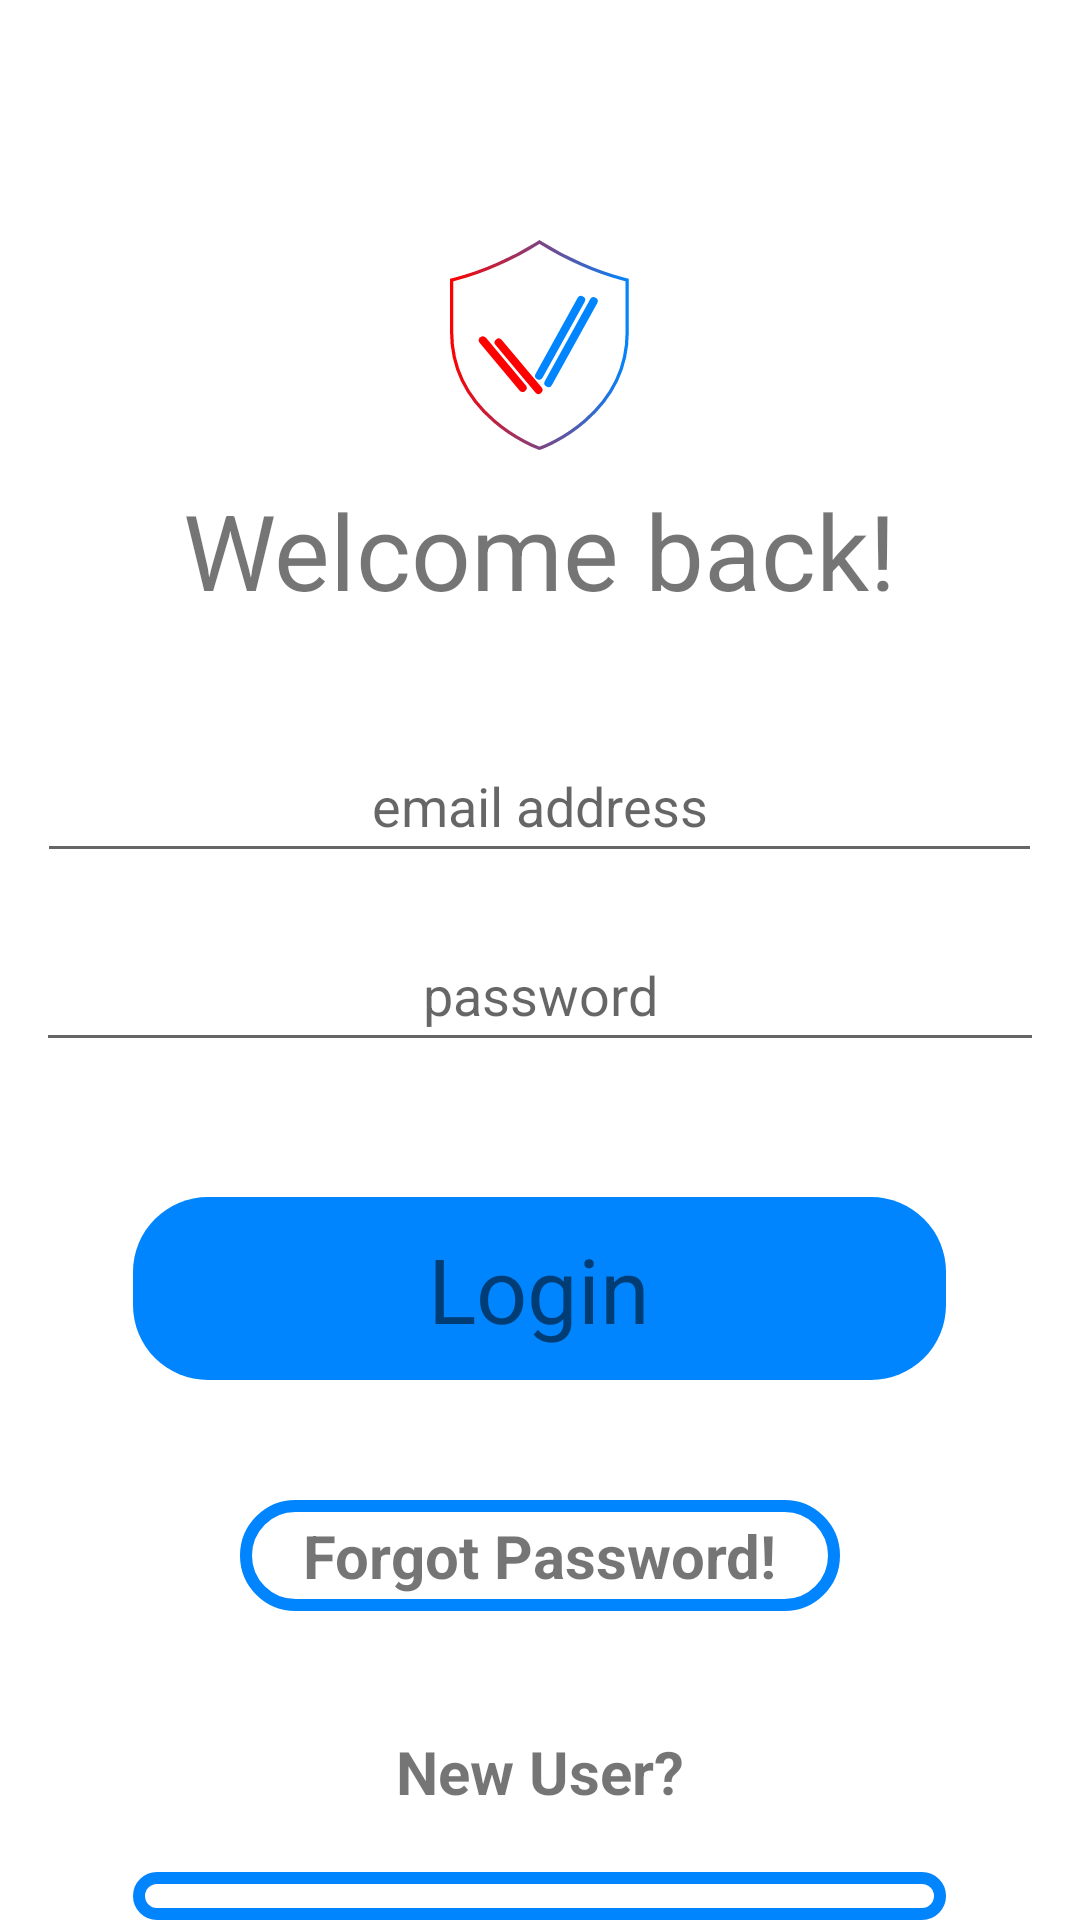

Here is an Android app screen rendered from its layout file. Give the layout XML and the strings, colors and styles it references.
<!-- AndroidManifest.xml: application theme Theme.VoterApp -->
<!-- res/layout/activity_login.xml -->
<?xml version="1.0" encoding="utf-8"?>
<LinearLayout
    xmlns:android="http://schemas.android.com/apk/res/android"
    xmlns:app="http://schemas.android.com/apk/res-auto"
    xmlns:tools="http://schemas.android.com/tools"
    android:layout_width="match_parent"
    android:layout_height="match_parent"
    android:orientation="vertical"
    tools:context=".LoginActivity">

    <ImageView
        android:id="@+id/login_v_logo"
        android:layout_width="77dp"
        android:layout_height="70dp"
        android:layout_gravity="center"
        android:layout_marginTop="80dp"
        app:srcCompat="@drawable/ic_logo" />

    <TextView
        android:id="@+id/welcome_back"
        android:layout_width="wrap_content"
        android:layout_height="53dp"
        android:layout_marginTop="10dp"
        android:layout_gravity="center"
        android:text="Welcome back!"
        android:textSize="35sp"
        />


    <EditText
        android:id="@+id/email_login"
        android:layout_width="335dp"
        android:layout_height="48dp"
        android:ems="10"
        android:gravity="center"
        android:layout_marginTop="30dp"
        android:layout_gravity="center"
        android:hint="email address"
        android:inputType="textEmailAddress"
         />


    <EditText
        android:id="@+id/login_password"
        android:layout_width="336dp"
        android:layout_height="48dp"
        android:ems="10"
        android:layout_gravity="center"
        android:hint="password"
        android:gravity="center"
        android:layout_marginTop="15dp"
        android:inputType="textPassword"
        />



    <LinearLayout
        android:id="@+id/linear_login"
        android:layout_width="wrap_content"
        android:layout_height="wrap_content"
        android:background="@drawable/login_back"
        android:orientation="vertical"
        android:layout_gravity="center"
        android:layout_marginTop="45dp"
      >

        <TextView
            android:id="@+id/login_btn"
            android:layout_width="271dp"
            android:layout_height="61dp"
            android:gravity="center"
            android:text="Login"
            android:textSize="30sp"
             />
    </LinearLayout>

    <LinearLayout
        android:layout_width="200dp"
        android:layout_height="wrap_content"
        android:orientation="vertical"
        android:background="@drawable/create_a_acnt_welcome"
        android:layout_marginTop="40dp"
        android:gravity="center"
        android:layout_gravity="center">
        <TextView
            android:id="@+id/reset_password"
            android:layout_width="wrap_content"
            android:layout_height="37dp"
            android:layout_gravity="center"
            android:textSize="20dp"
            android:gravity="center"
            android:textStyle="bold"
            android:text="Forgot Password!"
            />
    </LinearLayout>


    <LinearLayout
        android:layout_width="wrap_content"
        android:layout_height="wrap_content"
        android:orientation="vertical"
        android:layout_marginTop="40dp"
        android:layout_gravity="center"
        >
        <TextView
            android:id="@+id/already_hav"
            android:layout_width="wrap_content"
            android:layout_height="37dp"
            android:layout_gravity="center"
            android:textSize="20dp"
            android:textStyle="bold"
            android:text="New User?"
            />
    </LinearLayout>


    <LinearLayout
        android:id="@+id/login_create_an_account"
        android:layout_width="wrap_content"
        android:layout_height="wrap_content"
        android:layout_marginTop="10dp"
         android:layout_gravity="center"
        android:background="@drawable/create_a_acnt_welcome"
        >
        <TextView
            android:id="@+id/login_create_a_account_btn"
            android:layout_width="271dp"
            android:layout_height="61dp"
            android:text="create an account"
            android:textSize="22dp"
            android:gravity="center"

            />
    </LinearLayout>
</LinearLayout>
<!-- resources referenced by this layout -->
<resources>
  <!-- drawable create_a_acnt_welcome (drawable) -->
  <?xml version="1.0" encoding="utf-8"?>
  <shape xmlns:android="http://schemas.android.com/apk/res/android"
      android:shape="rectangle">
  <corners
      android:radius="20dp"
      />
      <stroke
          android:color="#0085FF"
      android:width="4dp"
      />
  </shape>
  <!-- drawable ic_logo: vector/xml drawable (drawable, 2615 chars, omitted) -->
  <!-- drawable login_back (drawable) -->
  <?xml version="1.0" encoding="utf-8"?>
  <shape xmlns:android="http://schemas.android.com/apk/res/android"
      android:shape="rectangle">
  
      <corners
          android:radius="25dp"
  
          />
  <solid
  android:color="#0085FF"
      />
  </shape>
  <style name="Theme.VoterApp" parent="Theme.MaterialComponents.DayNight.DarkActionBar">
          
          <item name="colorPrimary">@color/purple_500</item>
          <item name="colorPrimaryVariant">@color/purple_700</item>
          <item name="colorOnPrimary">@color/white</item>
          
          <item name="colorSecondary">@color/teal_200</item>
          <item name="colorSecondaryVariant">@color/teal_700</item>
          <item name="colorOnSecondary">@color/black</item>
          
          <item name="android:statusBarColor" tools:targetApi="l">?attr/colorPrimaryVariant</item>
          
      </style>
  <!-- not gathered from this repository: default colours our renderer supplied (Android Studio template values) -->
  <color name="purple_500">#FF6200EE</color>
  <color name="purple_700">#FF3700B3</color>
  <color name="teal_200">#FF03DAC5</color>
  <color name="teal_700">#FF018786</color>
  <color name="black">#FF000000</color>
  <color name="white">#FFFFFFFF</color>
</resources>
